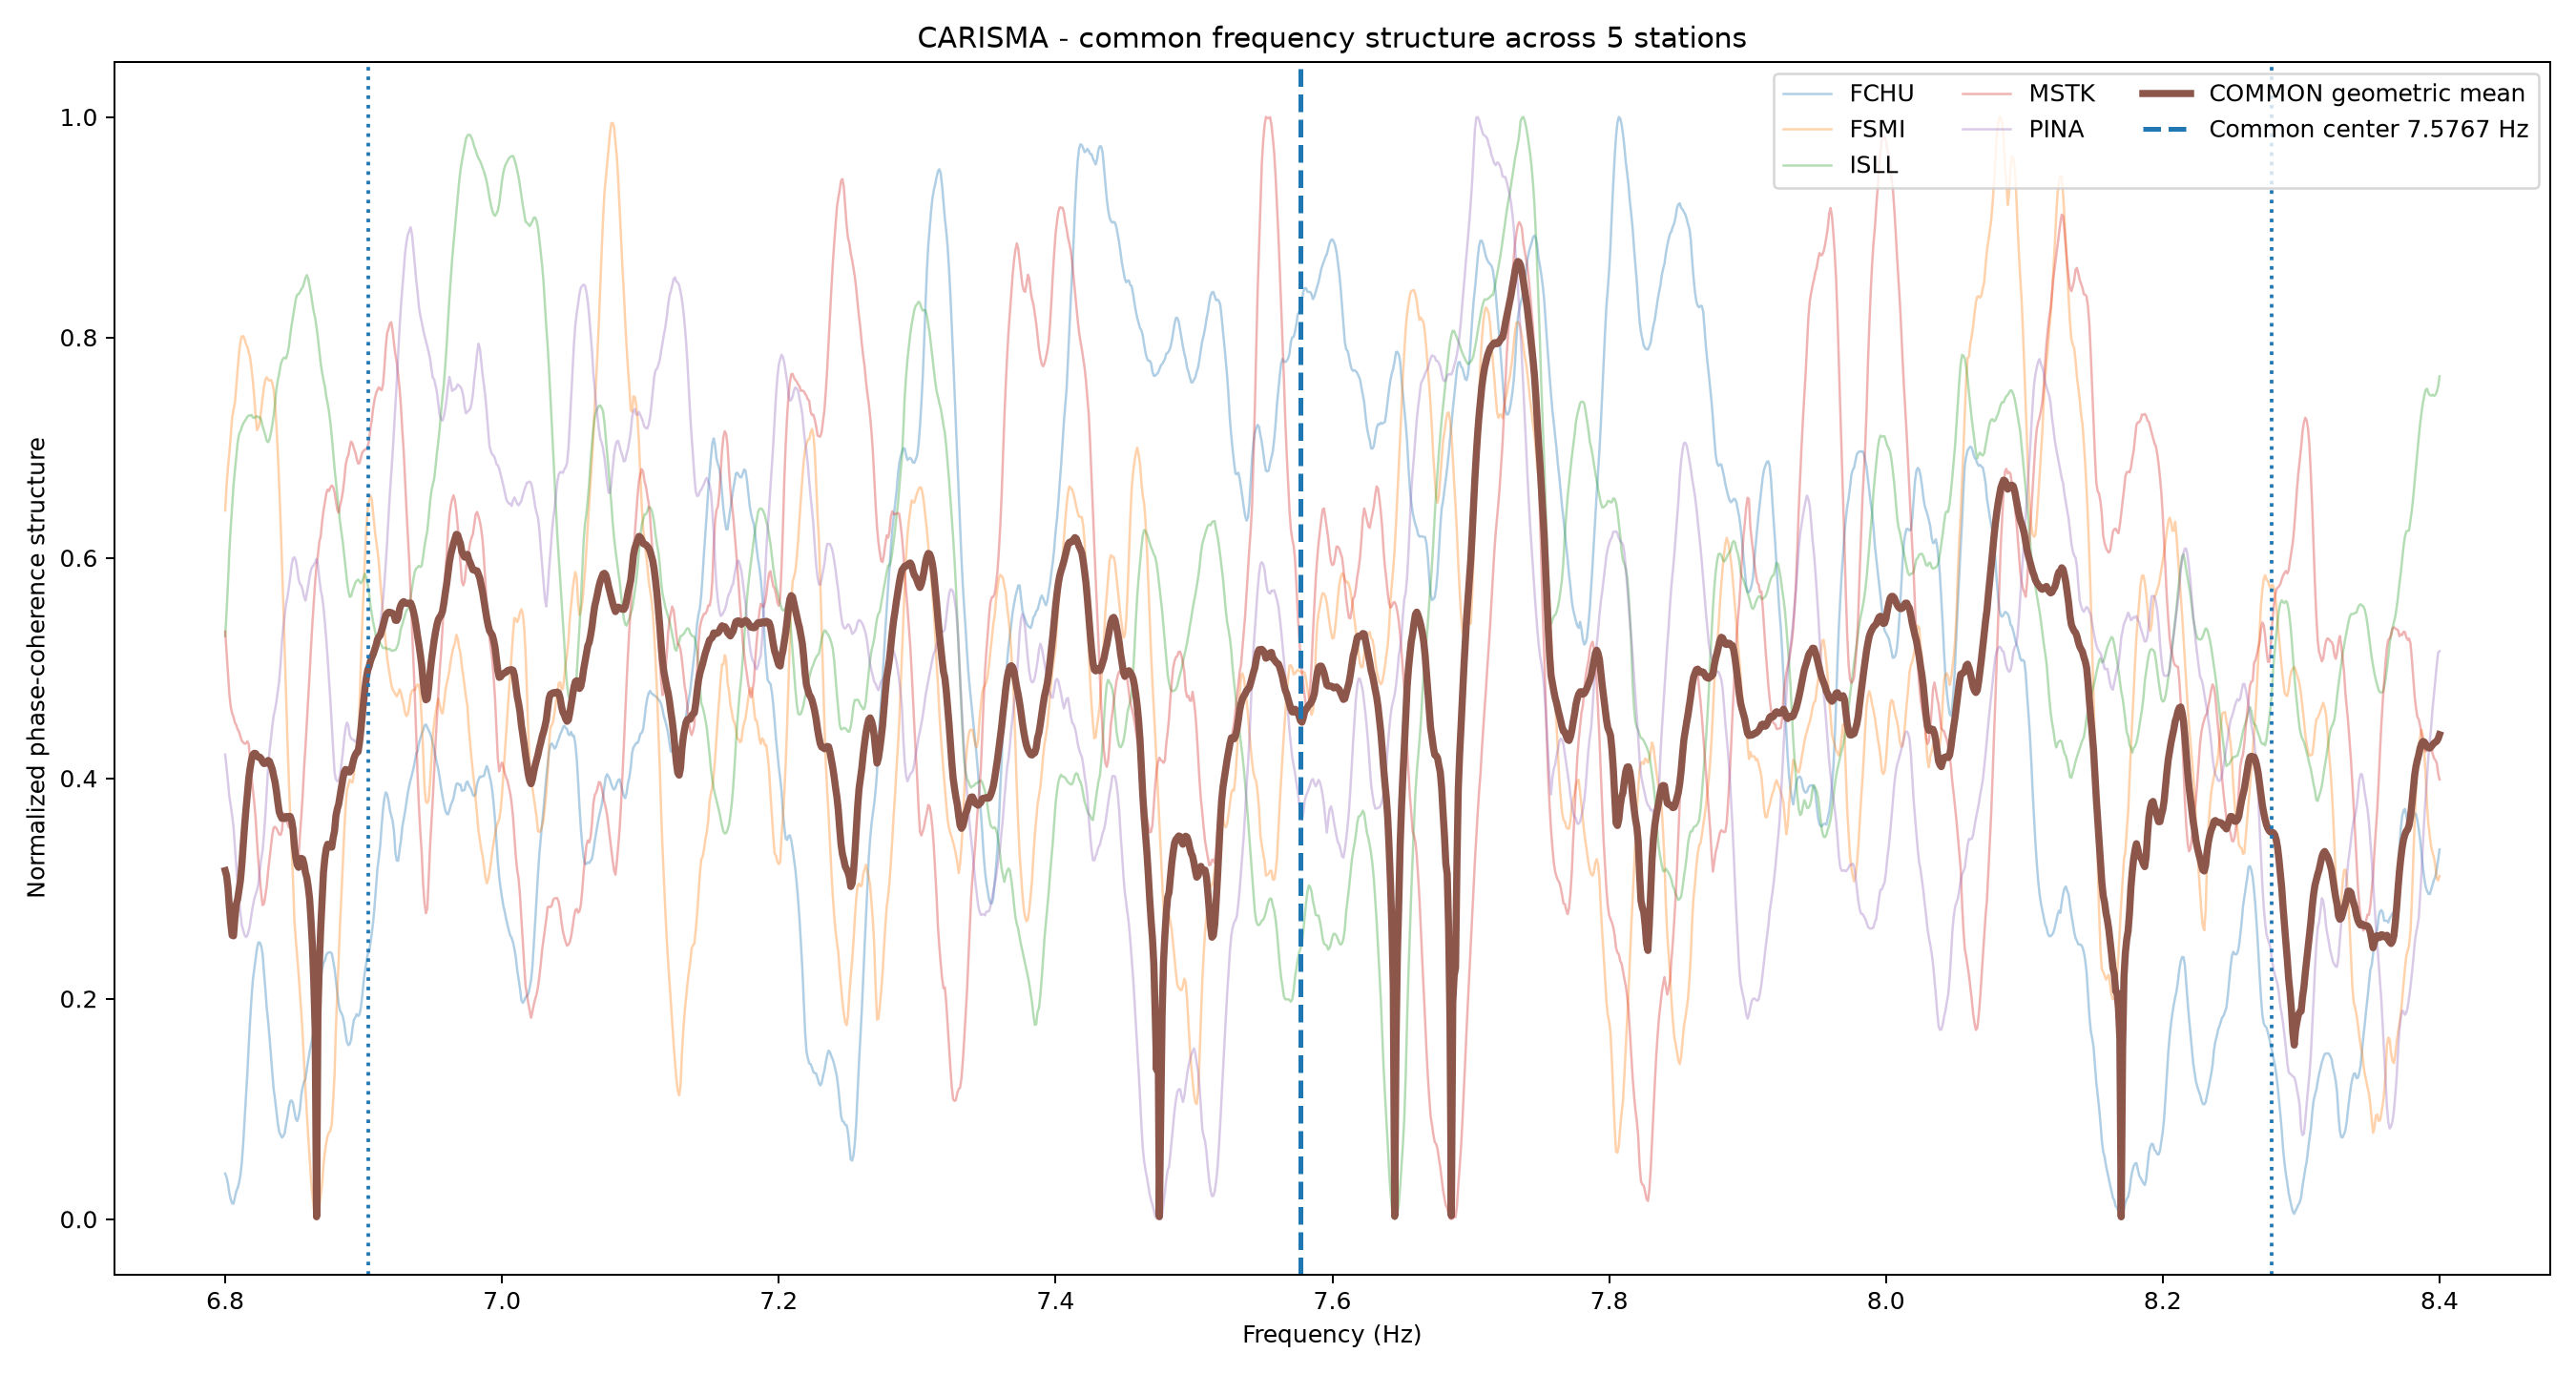

The file beside this chart, header and first rows:
Frequency_Hz, Common_Geometric_Raw, Common_Geometric_Smoothed, Common_Arithmetic, Common_Minimum, FCHU_Normalized, FSMI_Normalized, ISLL_Normalized, MSTK_Normalized, PINA_Normalized
6.8, 0.3162, 0.3281, 0.4336, 0.04136, 0.04136, 0.643, 0.5291, 0.5331, 0.4215
6.801, 0.3116, 0.3057, 0.4358, 0.03799, 0.03799, 0.6657, 0.5514, 0.5142, 0.4098
6.802, 0.301, 0.2887, 0.4363, 0.03209, 0.03209, 0.6821, 0.5768, 0.4943, 0.3962
6.803, 0.2833, 0.2769, 0.4369, 0.02371, 0.02371, 0.6952, 0.606, 0.4763, 0.3834
6.804, 0.2684, 0.2696, 0.4392, 0.01791, 0.01791, 0.7104, 0.6276, 0.465, 0.3752
6.805, 0.2576, 0.2666, 0.4427, 0.01435, 0.01435, 0.7273, 0.6468, 0.4589, 0.3661
6.806, 0.257, 0.2673, 0.4452, 0.01414, 0.01414, 0.7343, 0.6658, 0.4557, 0.356
6.807, 0.2729, 0.2713, 0.4455, 0.01978, 0.01978, 0.7404, 0.6793, 0.4504, 0.3377
6.808, 0.2857, 0.2782, 0.4484, 0.02531, 0.02531, 0.7556, 0.6919, 0.4482, 0.3207
6.809, 0.2904, 0.2876, 0.4502, 0.02817, 0.02817, 0.7697, 0.7045, 0.4445, 0.3042
6.81, 0.2986, 0.2989, 0.4527, 0.03307, 0.03307, 0.7857, 0.7122, 0.4422, 0.2901
6.811, 0.3074, 0.311, 0.4531, 0.03975, 0.03975, 0.7958, 0.7148, 0.4379, 0.2771
6.812, 0.3214, 0.3252, 0.4543, 0.0515, 0.0515, 0.8009, 0.7185, 0.4339, 0.2667
6.813, 0.3394, 0.3407, 0.4573, 0.06859, 0.06859, 0.8012, 0.7219, 0.4326, 0.2624
6.814, 0.3566, 0.3558, 0.4602, 0.08978, 0.08978, 0.7986, 0.7237, 0.4313, 0.2577
6.815, 0.3718, 0.3696, 0.4639, 0.1116, 0.1116, 0.7942, 0.7259, 0.4317, 0.2559
6.816, 0.3853, 0.3817, 0.4685, 0.1321, 0.1321, 0.7913, 0.7279, 0.4335, 0.2574
6.817, 0.3998, 0.392, 0.4733, 0.1581, 0.1581, 0.7868, 0.7291, 0.4308, 0.2616
6.818, 0.4092, 0.4013, 0.4751, 0.1805, 0.1805, 0.7817, 0.7291, 0.4164, 0.2679
6.819, 0.4167, 0.4094, 0.4761, 0.2007, 0.2007, 0.772, 0.7296, 0.4014, 0.277
6.82, 0.4214, 0.4155, 0.4756, 0.2172, 0.2172, 0.76, 0.7273, 0.3894, 0.2842
6.821, 0.4227, 0.4195, 0.4735, 0.2268, 0.2268, 0.7456, 0.7269, 0.3777, 0.2905
6.822, 0.4224, 0.4217, 0.4703, 0.2367, 0.2367, 0.7286, 0.7281, 0.3634, 0.2948
6.823, 0.4202, 0.4226, 0.4662, 0.246, 0.246, 0.7159, 0.7283, 0.3424, 0.2983
6.824, 0.4191, 0.4226, 0.4651, 0.2511, 0.2511, 0.7184, 0.7277, 0.3241, 0.3039
6.825, 0.4192, 0.4221, 0.4656, 0.251, 0.251, 0.7229, 0.7277, 0.3096, 0.3166
6.826, 0.4178, 0.4211, 0.4659, 0.2479, 0.2479, 0.7343, 0.7251, 0.2956, 0.3265
6.827, 0.415, 0.4199, 0.465, 0.2409, 0.2409, 0.7451, 0.7195, 0.2849, 0.3345
6.828, 0.4134, 0.4187, 0.4658, 0.2243, 0.2243, 0.7548, 0.7152, 0.2861, 0.3485
6.829, 0.4141, 0.4174, 0.4683, 0.2092, 0.2092, 0.7616, 0.7113, 0.2932, 0.3664
6.83, 0.4138, 0.4155, 0.4704, 0.1918, 0.1918, 0.7638, 0.7061, 0.302, 0.3883
6.831, 0.4162, 0.4131, 0.4743, 0.1799, 0.1799, 0.7618, 0.7049, 0.3158, 0.4093
6.832, 0.4153, 0.41, 0.477, 0.1654, 0.1654, 0.7608, 0.7075, 0.3267, 0.4248
6.833, 0.412, 0.4063, 0.4792, 0.1488, 0.1488, 0.7615, 0.7132, 0.3372, 0.4352
6.834, 0.4083, 0.402, 0.4815, 0.1334, 0.1334, 0.7587, 0.7204, 0.3485, 0.4469
6.835, 0.4021, 0.3973, 0.4824, 0.1181, 0.1181, 0.7528, 0.7289, 0.3551, 0.4569
6.836, 0.3967, 0.3924, 0.4817, 0.1088, 0.1088, 0.7411, 0.7404, 0.356, 0.4621
6.837, 0.3884, 0.3876, 0.4791, 0.09779, 0.09779, 0.7203, 0.7531, 0.3547, 0.4695
6.838, 0.3784, 0.3828, 0.4748, 0.08702, 0.08702, 0.6954, 0.761, 0.3519, 0.4788
6.839, 0.3695, 0.3785, 0.4699, 0.07916, 0.07916, 0.6663, 0.7669, 0.3491, 0.4881
6.84, 0.3662, 0.3752, 0.4673, 0.0765, 0.0765, 0.6329, 0.7748, 0.3486, 0.5038
6.841, 0.3636, 0.3721, 0.4651, 0.07409, 0.07409, 0.5963, 0.7788, 0.3523, 0.5241
6.842, 0.3647, 0.3694, 0.4634, 0.07538, 0.07538, 0.5575, 0.7811, 0.3659, 0.5372
6.843, 0.3634, 0.3665, 0.4583, 0.07799, 0.07799, 0.5157, 0.7817, 0.368, 0.5481
6.844, 0.3652, 0.3632, 0.4527, 0.08638, 0.08638, 0.4742, 0.7808, 0.3638, 0.5582
6.845, 0.3643, 0.3597, 0.4471, 0.09302, 0.09302, 0.4335, 0.7851, 0.3592, 0.5646
6.846, 0.3655, 0.3562, 0.4438, 0.1018, 0.1018, 0.3972, 0.7914, 0.3555, 0.5733
6.847, 0.3653, 0.3532, 0.4426, 0.1071, 0.1071, 0.3656, 0.8022, 0.3552, 0.5829
6.848, 0.3615, 0.3504, 0.4406, 0.1076, 0.1076, 0.3377, 0.8112, 0.353, 0.5936
6.849, 0.3538, 0.3472, 0.4361, 0.1052, 0.1052, 0.3082, 0.8191, 0.3484, 0.5995
6.85, 0.3385, 0.3437, 0.4269, 0.09764, 0.09764, 0.2707, 0.827, 0.3388, 0.6004
6.851, 0.3281, 0.3401, 0.4214, 0.091, 0.091, 0.2537, 0.8346, 0.33, 0.5977
6.852, 0.3214, 0.3367, 0.4166, 0.08912, 0.08912, 0.2386, 0.8388, 0.326, 0.5903
6.853, 0.3192, 0.3336, 0.4129, 0.09278, 0.09278, 0.2228, 0.8392, 0.329, 0.5808
6.854, 0.3219, 0.3308, 0.4142, 0.09959, 0.09959, 0.2055, 0.8412, 0.3482, 0.5764
6.855, 0.3274, 0.3285, 0.4169, 0.1133, 0.1133, 0.1875, 0.8437, 0.3654, 0.5749
6.856, 0.3266, 0.3326, 0.4176, 0.12, 0.12, 0.1668, 0.8454, 0.3849, 0.5707
6.857, 0.322, 0.3189, 0.4179, 0.1246, 0.1246, 0.1414, 0.8495, 0.4093, 0.5644
6.858, 0.3143, 0.302, 0.4177, 0.1175, 0.1272, 0.1175, 0.854, 0.4287, 0.5612
6.859, 0.3098, 0.2842, 0.4214, 0.09553, 0.1362, 0.09553, 0.8565, 0.4508, 0.5679
... 1,541 more rows
